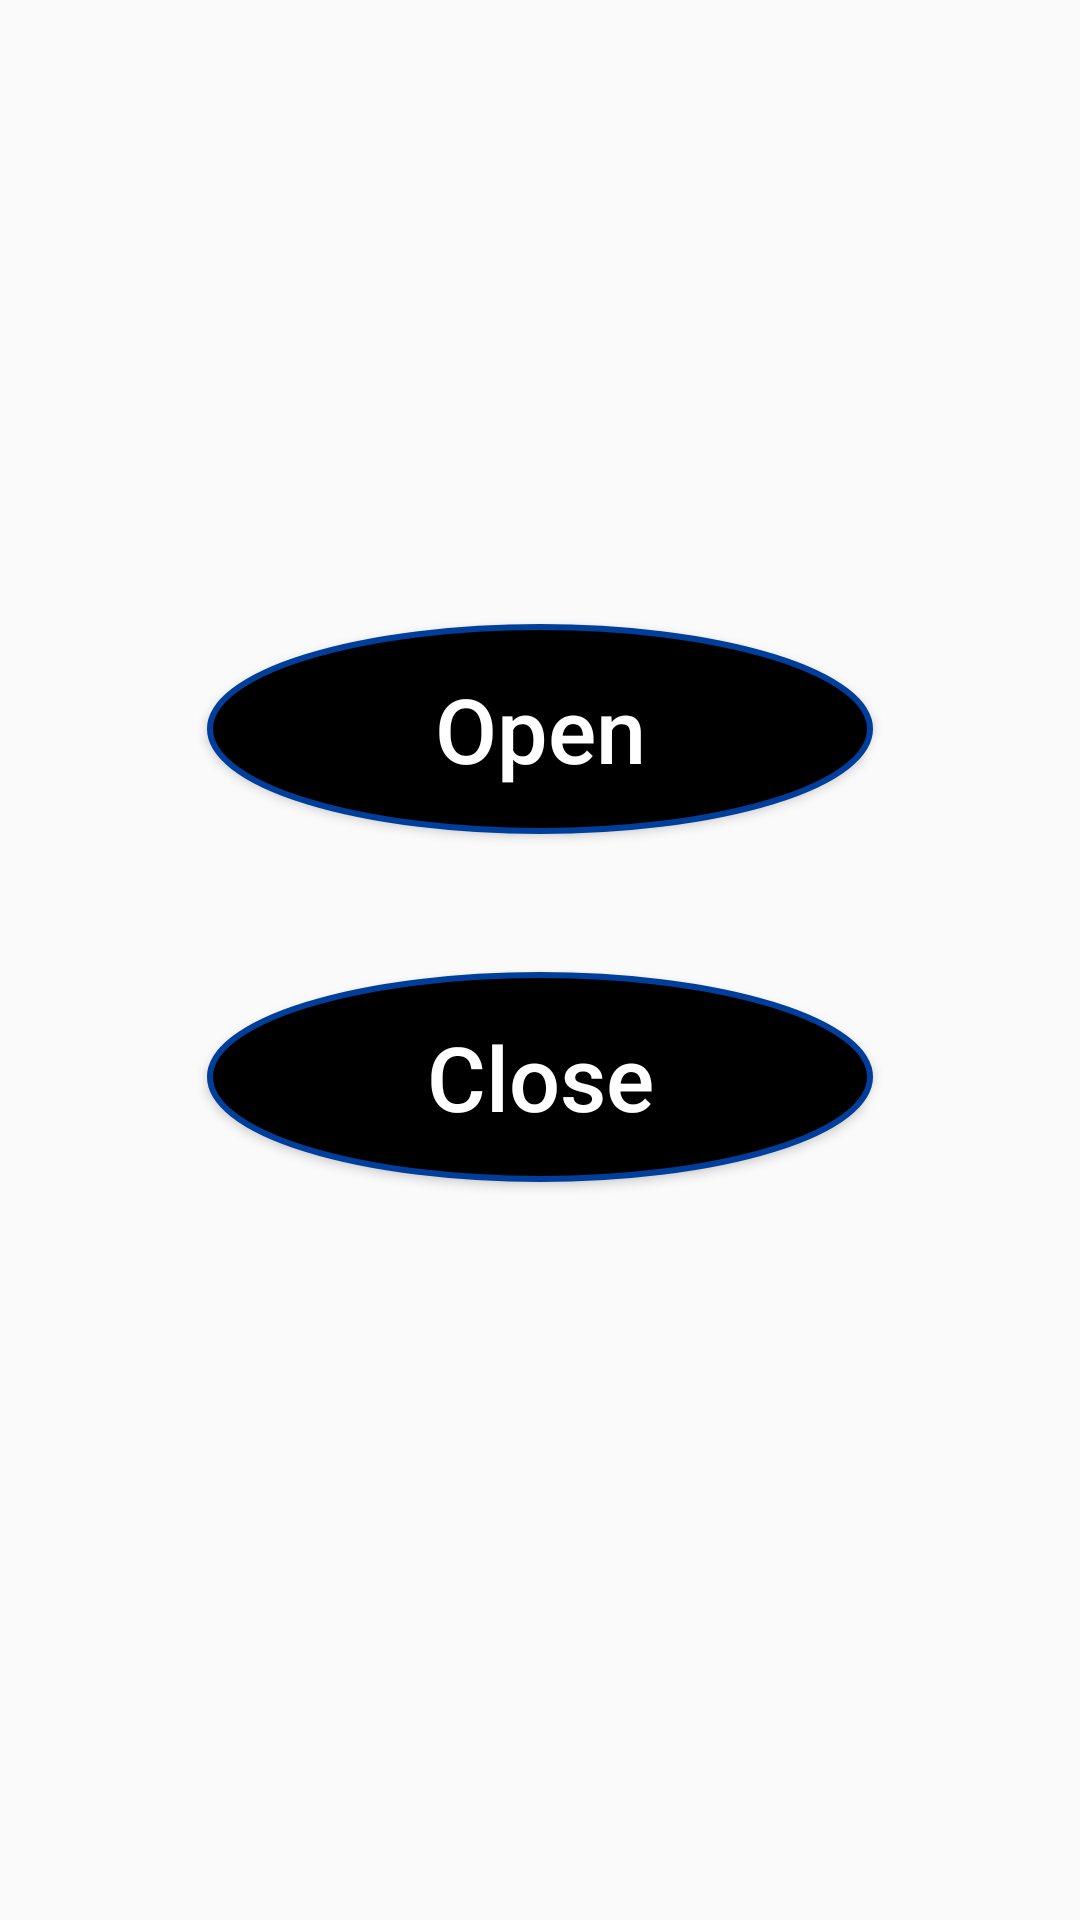

Here is an Android app screen rendered from its layout file. Give the layout XML and the strings, colors and styles it references.
<!-- AndroidManifest.xml: application theme AppTheme -->
<!-- res/layout/activity_curtines.xml -->
<?xml version="1.0" encoding="utf-8"?>
<android.support.constraint.ConstraintLayout xmlns:android="http://schemas.android.com/apk/res/android"
    xmlns:app="http://schemas.android.com/apk/res-auto"
    xmlns:tools="http://schemas.android.com/tools"
    android:layout_width="match_parent"
    android:layout_height="match_parent"
    android:background="@drawable/curtain_back"
    tools:context=".Curtines">

    <Button
        android:id="@+id/open_curtine"
        android:layout_width="222dp"
        android:layout_height="wrap_content"
        android:layout_marginEnd="32dp"
        android:layout_marginStart="32dp"
        android:layout_marginTop="208dp"
        android:background="@drawable/round_button4"
        android:text="Open"
        android:textAlignment="center"
        android:textAllCaps="false"
        android:textColor="@android:color/white"
        android:textSize="30sp"
        app:layout_constraintEnd_toEndOf="parent"
        app:layout_constraintStart_toStartOf="parent"
        app:layout_constraintTop_toTopOf="parent" />

    <Button
        android:id="@+id/close_curtine"
        android:layout_width="222dp"
        android:layout_height="wrap_content"
        android:layout_marginBottom="8dp"
        android:layout_marginEnd="32dp"
        android:layout_marginStart="32dp"
        android:layout_marginTop="16dp"
        android:background="@drawable/round_button4"
        android:text="Close"
        android:textAlignment="center"
        android:textAllCaps="false"
        android:textColor="@android:color/white"
        android:textSize="30sp"
        app:layout_constraintBottom_toBottomOf="parent"
        app:layout_constraintEnd_toEndOf="parent"
        app:layout_constraintStart_toStartOf="parent"
        app:layout_constraintTop_toBottomOf="@+id/open_curtine"
        app:layout_constraintVertical_bias="0.112" />
</android.support.constraint.ConstraintLayout>
<!-- resources referenced by this layout -->
<resources>
  <!-- drawable round_button4 (drawable) -->
  <?xml version="1.0" encoding="utf-8"?>
  <selector xmlns:android="http://schemas.android.com/apk/res/android">
      <item>
          <shape android:shape="oval">
              <stroke android:color="#003e9c" android:width="2dp" />
              <solid android:color="#000000"/>
              <size android:width="150dp"
                  android:height="70dp" />
          </shape>
      </item>
  </selector>
  <style name="AppTheme" parent="Theme.AppCompat.Light.NoActionBar">
          
          <item name="colorPrimary">@color/colorPrimary</item>
          <item name="colorPrimaryDark">@color/colorPrimaryDark</item>
          <item name="colorAccent">@color/colorAccent</item>
          <item name="android:colorControlHighlight">@color/colorPrimary</item>
  
  
      </style>
  <color name="colorPrimary">#31244e</color>
  <color name="colorPrimaryDark">#494949</color>
  <color name="colorAccent">#FF4081</color>
</resources>
